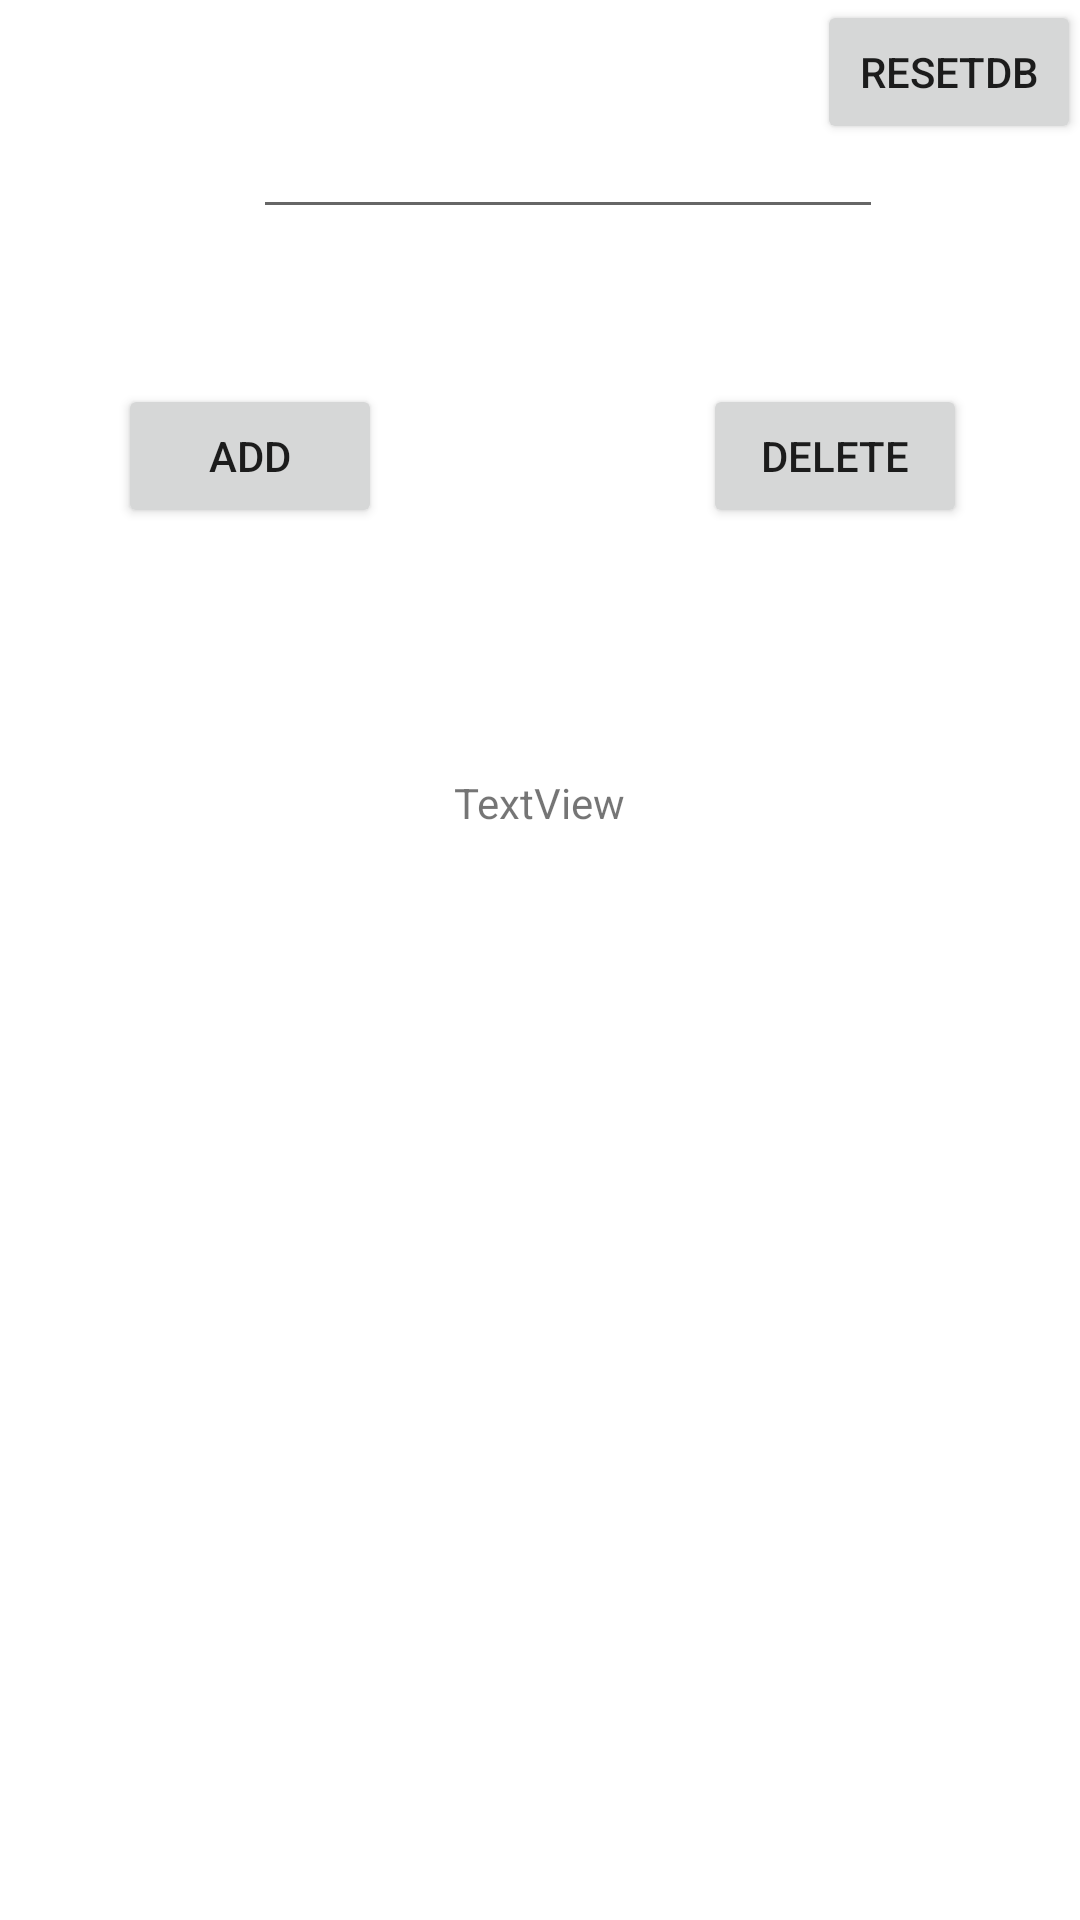

Here is an Android app screen rendered from its layout file. Give the layout XML and the strings, colors and styles it references.
<!-- AndroidManifest.xml: fallback theme Theme.MaterialComponents.DayNight.NoActionBar -->
<!-- res/layout/activity_sql.xml -->
<?xml version="1.0" encoding="utf-8"?>
<RelativeLayout xmlns:android="http://schemas.android.com/apk/res/android"
    xmlns:tools="http://schemas.android.com/tools"
    android:id="@+id/activity_sql"
    android:layout_width="match_parent"
    android:layout_height="match_parent"
    android:paddingBottom="@dimen/activity_vertical_margin"
    android:paddingLeft="@dimen/activity_horizontal_margin"
    android:paddingRight="@dimen/activity_horizontal_margin"
    android:paddingTop="@dimen/activity_vertical_margin"
    tools:context="com.sqisland.android.hello.ui.SQLActivity">

    <TextView
        android:text="TextView"
        android:layout_width="wrap_content"
        android:layout_height="wrap_content"
        android:layout_alignParentTop="true"
        android:layout_centerHorizontal="true"
        android:layout_marginTop="258dp"
        android:id="@+id/buckysText" />

    <Button
        android:text="add"
        android:layout_width="wrap_content"
        android:layout_height="wrap_content"
        android:layout_alignBottom="@+id/buckysText"
        android:layout_toLeftOf="@+id/buckysText"
        android:layout_toStartOf="@+id/buckysText"
        android:layout_marginRight="24dp"
        android:layout_marginEnd="24dp"
        android:layout_marginBottom="101dp"
        android:id="@+id/add" />

    <Button
        android:text="delete"
        android:layout_width="wrap_content"
        android:layout_height="wrap_content"
        android:layout_alignTop="@+id/add"
        android:layout_toRightOf="@+id/buckysText"
        android:layout_toEndOf="@+id/buckysText"
        android:layout_marginLeft="26dp"
        android:layout_marginStart="26dp"
        android:id="@+id/delete" />

    <EditText
        android:layout_width="wrap_content"
        android:layout_height="wrap_content"
        android:inputType="textPersonName"
        android:ems="10"
        android:layout_alignParentTop="true"
        android:layout_alignRight="@+id/delete"
        android:layout_alignEnd="@+id/delete"
        android:layout_marginRight="28dp"
        android:layout_marginEnd="28dp"
        android:layout_marginTop="35dp"
        android:id="@+id/buckyInput" />

    <Button
        android:text="ResetDB"
        android:layout_width="wrap_content"
        android:layout_height="wrap_content"
        android:layout_alignParentTop="true"
        android:layout_alignParentRight="true"
        android:layout_alignParentEnd="true"
        android:id="@+id/reset" />
</RelativeLayout>
<!-- resources referenced by this layout -->
<resources>
  <dimen name="activity_horizontal_margin">64dp</dimen>
  <dimen name="activity_vertical_margin">16dp</dimen>
</resources>
